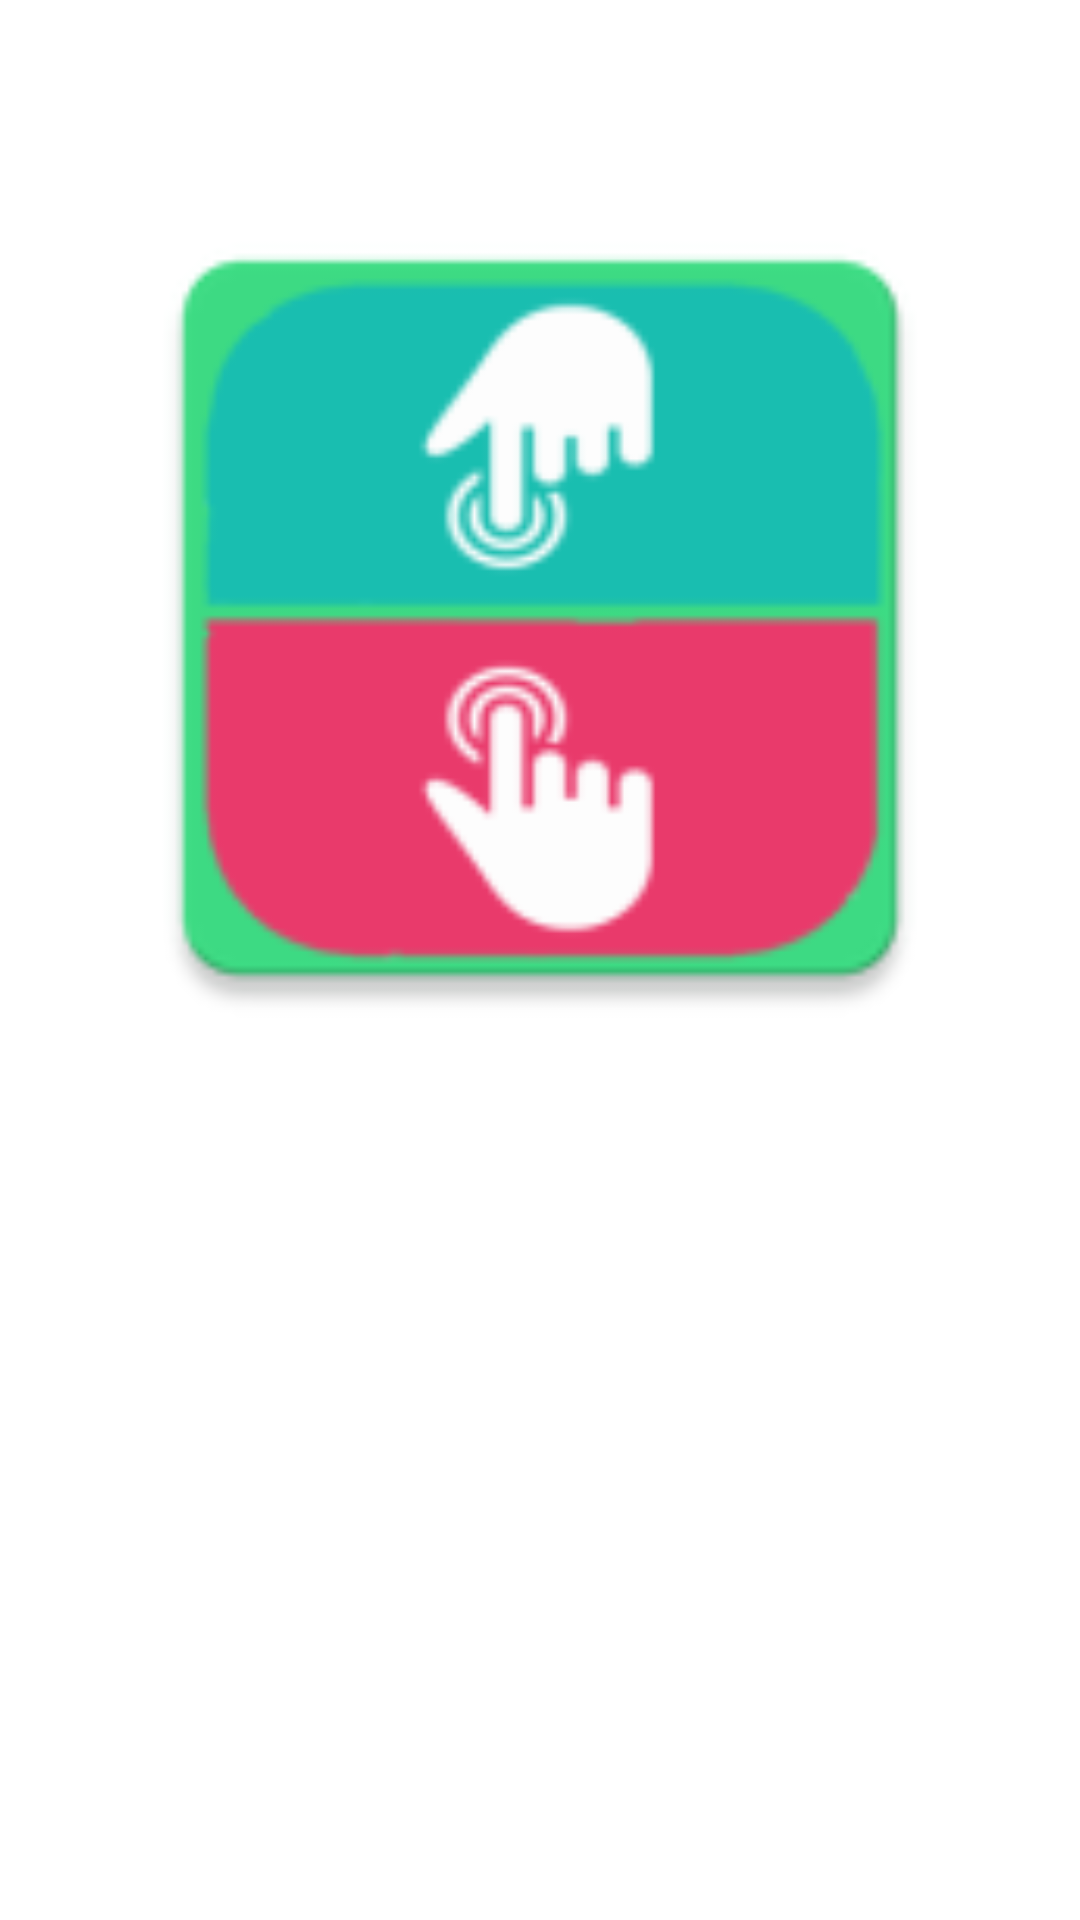

This screen was rendered from an Android layout file. Write that file and the resources it references.
<!-- AndroidManifest.xml: application theme Theme.ProyectoFinal -->
<!-- res/layout/activity_splash.xml -->
<?xml version="1.0" encoding="utf-8"?>
<androidx.constraintlayout.widget.ConstraintLayout xmlns:android="http://schemas.android.com/apk/res/android"
    xmlns:app="http://schemas.android.com/apk/res-auto"
    xmlns:tools="http://schemas.android.com/tools"
    android:layout_width="match_parent"
    android:layout_height="match_parent"
    tools:context=".SplashActivity">

    <ImageView
        android:id="@+id/imageView"
        android:layout_width="300dp"
        android:layout_height="300dp"
        android:layout_marginTop="56dp"
        app:layout_constraintEnd_toEndOf="parent"
        app:layout_constraintStart_toStartOf="parent"
        app:layout_constraintTop_toTopOf="parent"
        app:srcCompat="@mipmap/ic_launcher"
        tools:ignore="ImageContrastCheck"
        android:contentDescription="@null" />
</androidx.constraintlayout.widget.ConstraintLayout>
<!-- resources referenced by this layout -->
<resources>
  <!-- mipmap ic_launcher: png bitmap (mipmap-hdpi, 2870 bytes) -->
  <style name="Theme.ProyectoFinal" parent="Theme.MaterialComponents.DayNight.DarkActionBar">
          
          <item name="colorPrimary">@color/colorPrimary</item>
          <item name="colorPrimaryVariant">@color/black</item>
          <item name="colorOnPrimary">@color/white</item>
          
          <item name="colorSecondary">@color/teal_200</item>
          <item name="colorSecondaryVariant">@color/teal_700</item>
          <item name="colorOnSecondary">@color/black</item>
          
          <item name="android:statusBarColor" tools:targetApi="l">?attr/colorPrimaryVariant</item>
          
      </style>
  <color name="colorPrimary">#EB3A6C</color>
  <item name="black" type="color">#000000</item>
  <item name="white" type="color">#ffffff</item>
  <color name="teal_200">#FF03DAC5</color>
  <color name="teal_700">#FF018786</color>
</resources>
